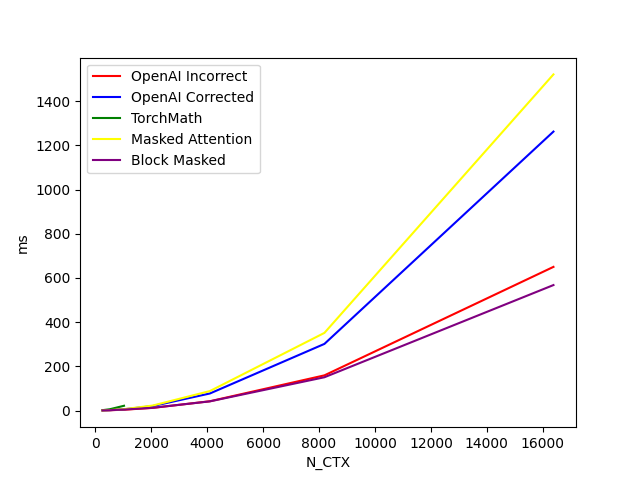

The file beside this chart, header and first rows:
N_CTX, OpenAI Incorrect, OpenAI Corrected, TorchMath, Masked Attention, Block Masked
256, 0.4942, 0.5528, 1.581, 0.5847, 0.5751
512, 1.262, 1.654, 5.658, 1.795, 1.436
1024, 3.633, 5.59, 21.48, 6.102, 4.379
2048, 11.79, 20.13, , 22.38, 12.3
4096, 41.91, 77.12, , 88.07, 41.4
8192, 159.2, 301.6, , 351.4, 150.6
16384, 650.3, 1263, , 1522, 567.9
